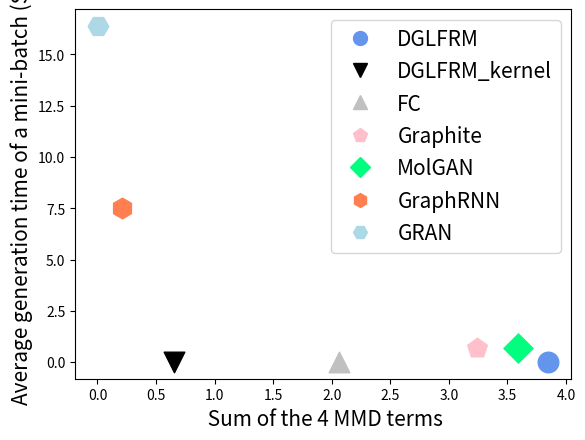
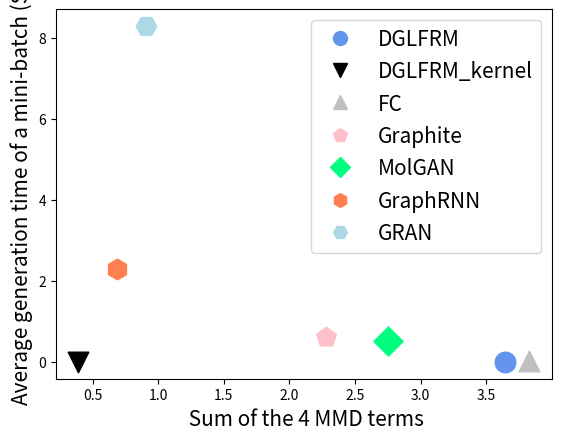
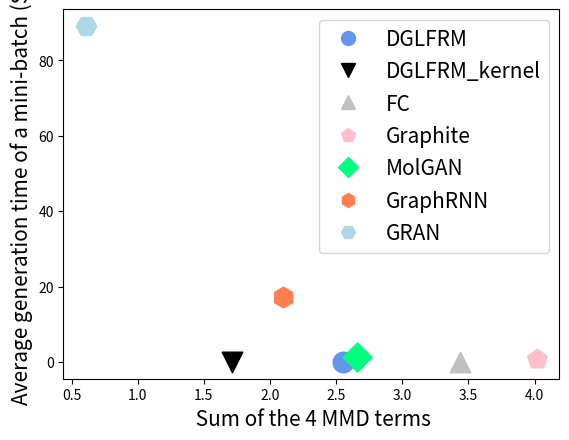

These figures' Python source, in order:
import numpy as np
import matplotlib.pyplot as plt
import matplotlib.patches as mpatches
# Fixing random state for reproducibility
np.random.seed(17680801)


# N = 50
# x = np.random.rand(N)
# y = np.random.rand(N)
# colors = np.random.rand(N)
# area = (30 * np.random.rand(N))**2  # 0 to 15 point radii
#
# plt.scatter(x, y, s=area, c=colors, alpha=0.5, label="group")
# plt.show()

def scatter_plot(x, y, label, x_label=None, y_label=None, color=None, size = None, marker='o'):
    if color== None:
        color = list(np.random.rand(1))*len(y)
    else:
        if len(color)==1:
            color = [color]*len(y)

    if size== None:
        size = [220]*len(y)
    else:
        size = [size]*len(y)


    plt.scatter(x, y,label=label, s=size, c=color, marker=marker )
    # plt.legend()
    # plt.show()

x = []
y= []
#grid ["DGLFRM", "DGLFRM_kernel","FC","Graphit", "MolGAN","GRaphRNN", GRAN]
x.append([1.21+1.69+0.95+4.65e-8,
          0.29+0.36+.004+7.11e-11,
           0.6683434164351226 + 0.9166756024236481 + 1.1829290880172039e-09 + 0.47795558608554334,
          1.15+1.38+0.71+1.32e-7,
        1.28+1.45+0.86+2.01e-4,
0.2+8e-4+9e-3+4.77e-10,
          0.00020350383183043164 + 0.0007532475990124077 + 2.4968760392596323e-10 + 1.908820149787438e-05])
y_ = [3111,3701,2896,3518,1903,8120, 36000]
y_ = [i/3000 for i in y_]# train time
y_ = [0.007, 0.009,.01,.71,.67, 240/32, 16.39] # test time

y.append(y_)
#
# #Lobstrer
# x.append([1.17+1.56+0.91+8.83e-9, .07+0.24+0.08+3.25e-9,0.15+0.32+0.14+1.49e-5,0.50+1.27+0.51+2.58e-8,0.73+1.50+0.52+3.21e-6,0.31601008928483987+ 0.12150526603225442 + 2.763758736068489e-05 + 0.1977557878636842])
x.append([1.17+1.56+0.91+8.83e-9,
          .07+0.24+0.08+3.25e-9,
          1.2069365125448477 + 1.6567490928327155 + 6.116650408394264e-08 + 0.9629536717358085,
          0.50+1.27+0.51+2.58e-8,
          0.73+1.50+0.52+3.21e-6,
          0.531703064278104 +0.016682225706711185 + 5.030186540633252e-07 + 0.14102576635960284,
          0.20192341930496194 + 0.3364085341605061 + 2.0757983909547306e-07 + 0.3662906431963764])


y_ = [902,1003,982,1307,1567, 4072.20,153*60] #
y_ = [i/3000 for i in y_]
y_ = [0.001, 0.001, 0.03, .62,.52, 73.71/32, 8.29] # test time

y.append(y_)
# #protein
#grid ["DGLFRM", "DGLFRM_kernel","FC","Graphit", "MolGAN","GRaphRNN", GRAN]
x.append([0.80+0.95+0.80+2.33e-6,
          0.80+0.06+0.85+1.84e-8,
          0.8751901666892531 + 1.7465036275667756 + 4.656198939967382e-06 + 0.8125335680398535,
          1.67+1.24+1.09+1.78e-2,
          1.06+0.67+0.93+1.65e-3,
          0.8276922170823197 + 0.880401626449386 + 1.4698442227789599e-06 + 0.38816746847553585,
          0.1298129228067626 + 0.4424109404015142 + 6.593974921642598e-09 + 0.036483706339843325])
y_ = [49814,62455,47845,61864,42368, 150103.41014504433, 1045*60]
y_ = [i/3000 for i in y_]
y_ =[0.012, 0.012, 0.017, 0.89,1.21, 550.9710731506348/32, 89.10]

y.append(y_)



# color = np.array([['b','g','r'],]*3).transpose()
# rows = [mpatches.Patch(color=color[i, 0],hatch="O") for i in range(3)]
# label_row = ['1', '2', '3']
# plt.legend(rows , label_row , loc=2)
#
# plt.show()

colors = ["cornflowerblue","black" , "silver", "pink", "springgreen", "coral", "lightblue"]
marker = ['o', 'v', '^']
marker_label = ["Grid", "Lobster", "Protein"]
if 1==2:


    for i,_ in enumerate(y):
        scatter_plot(x[i], y[i],label="hi", marker = marker[i], color=colors )

    texts = ["FC", "FC_kernel","DGLFRM","Graphit", "MolGAN", "GraphRNN", "GRAN"]
    patches = [ plt.plot([],[], marker="o", ms=10, ls="", mec=None, color=colors[i],
                label="{:s}".format(texts[i]) )[0]  for i in range(len(texts)) ]
    mrker = [plt.plot([], [], marker[i], markerfacecolor='w',
                        markeredgecolor='k',label="{:s}".format(marker_label[i]))[0] for i in range(3)]

    plt.legend(handles=patches+mrker,numpoints=1 )

    plt.xlabel('Sum of MMD over the graph statistics')
    plt.ylabel('Average Trainning Time per Epoch(Second)')

    plt.show()

#===============================================================================================
# plting each dataset in differen plt
texts = ["FC", "FC_kernel", "DGLFRM", "Graphite", "MolGAN", "GraphRNN","GRAN"]
texts = ["DGLFRM", "DGLFRM_kernel","FC","Graphite", "MolGAN","GraphRNN", "GRAN"]
marker  = ['o', 'v', '^','p','D','h','H']
dataset=["grid", "lobster","DD"]
for i,_ in enumerate(y):
    for j in range(len(marker)):
        scatter_plot([x[i][j]], [y[i][j]], marker = marker[j], color=colors[j], label="" )

    patches = [plt.plot([], [], marker=marker[i], ms=10, ls="", mec=None, color=colors[i],
                        label="{:s}".format(texts[i]))[0] for i in range(len(texts))]
    plt.legend(handles=patches, numpoints=1, fontsize=15)

    plt.xlabel(' Sum of the 4 MMD terms',fontsize=15)
    plt.ylabel('Average generation time of a mini-batch (S)',fontsize=15)
    plt.savefig("performance_test"+dataset[i], bbox_inches="tight")
    plt.show()
    plt.close()
print("wait")
